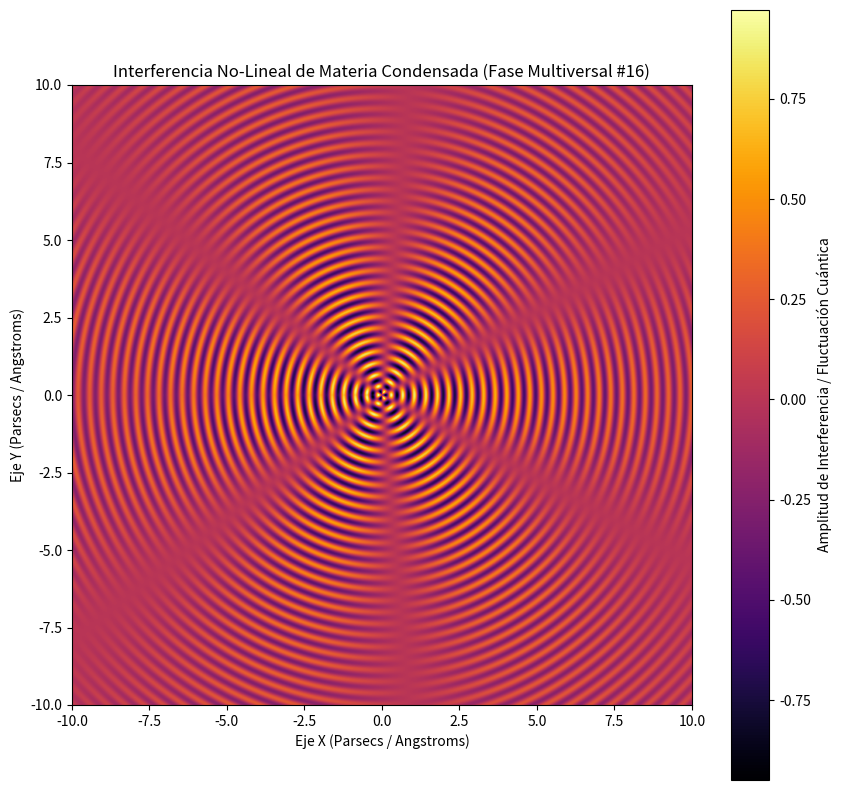

Write Python code to recreate this figure.
%matplotlib inline
# Simulación Multiversal: Materia Condensada - Variante 16
import numpy as np
import matplotlib.pyplot as plt

# Parámetros Físicos No-Lineales
omega_1 = 16.84
omega_2 = 3.18
lambda_decay = 0.131
phase_shift = 2.776

x = np.linspace(-10, 10, 800)
y = np.linspace(-10, 10, 800)
X, Y = np.meshgrid(x, y)

# Dinámica de Fluidos / Campos Tensor-Escalares (Fase Multiversal)
R = np.sqrt(X**2 + Y**2) + 1e-5
Z = (np.sin(omega_1 * R + phase_shift) * np.cos(omega_2 * np.arctan2(Y, X))) * np.exp(-lambda_decay * R)

plt.figure(figsize=(10, 10))
plt.imshow(Z, cmap='inferno', extent=[-10, 10, -10, 10], origin='lower')
plt.colorbar(label='Amplitud de Interferencia / Fluctuación Cuántica')
plt.title(r'Interferencia No-Lineal de Materia Condensada (Fase Multiversal #16)')
plt.xlabel('Eje X (Parsecs / Angstroms)')
plt.ylabel('Eje Y (Parsecs / Angstroms)')
plt.show()
